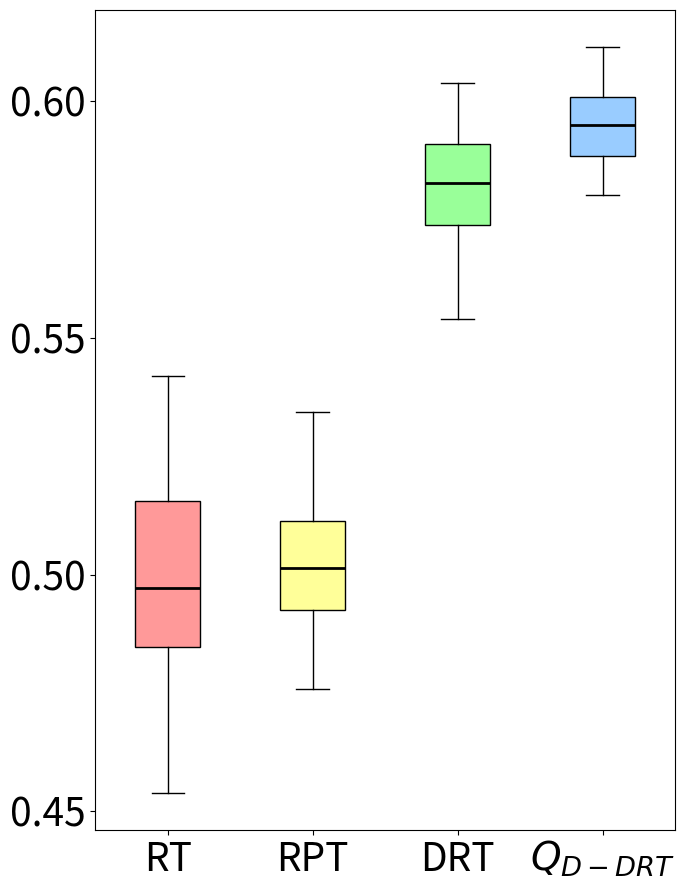

This chart was generated by the following Python code:
import matplotlib.pyplot as plt
import statistics

# 数据部分
data1 = [0.527793609671848, 0.5189019607843137, 0.5105490196078432, 0.4849101307189543, 0.5269065040650407, 0.453936170212766, 0.49593243243243246, 0.48046875, 0.4704736842105264, 0.5279954954954955, 0.49815377532228367, 0.5038492063492064, 0.5181169429097606, 0.524457671957672, 0.49919257340241796, 
0.5074723756906078, 0.4818164794007491, 0.49618866328257194, 0.5043010752688172, 0.48400837988826817, 0.4765524534686971, 0.466436936936937, 0.5235085470085471, 0.5204912280701754, 0.5088761467889908, 0.496011586452763, 0.48162568306010933, 0.4897393162393162, 0.5146604938271605, 0.4821576576576577, 0.4888661202185792, 0.5035555555555556, 0.5419850187265918, 0.4694460500963391, 0.5028743315508021, 0.4960752688172043, 0.525719696969697, 0.489247311827957, 0.49497697974217314, 0.48960526315789477] # 第一段数据
data2 = [0.4886688311688312, 0.505412568306011, 0.5343074324324325, 0.5015635451505017, 0.4806587301587302, 0.5137445175438596, 0.4960096700796359, 0.48684735706580373, 0.4960868392664509, 0.49623903508771927, 0.5142956989247313, 0.4913927738927739, 0.47575854700854703, 0.5109662236987819, 0.5126770833333333, 0.4941122004357299, 0.5177277432712216, 0.5065011037527595, 0.5066111111111111, 0.5093192488262911, 0.5020382882882882, 0.5120858585858586, 0.48677868852459016, 0.4946153846153847, 0.4928387096774194, 0.5225709219858156, 0.5084361471861473, 0.5122578828828829, 0.49521867612293147, 0.49023462783171523, 0.49936396677050887, 0.49727366255144034, 0.5094795037756202, 0.486005376344086, 0.491052927927928, 0.5197241183162685, 0.4813219326818675, 0.513738425925926, 0.5092901234567901, 0.5012965921192759]  # 第二段数据
data3 = [0.5955915999346297, 0.5927357411341723, 0.5786161847817184, 0.5737667342799189, 0.5850792613172087, 0.591276683087028, 0.5701088285644411, 0.5668123876450399, 0.5990153619872528, 0.5927901548038332, 0.6036852426867134, 0.5591027945742768, 0.5955336617405582, 0.5608546973544106, 0.5750405679513184, 0.5673884621670207, 0.5738642910048555, 0.5675232881189737, 0.5655766238021132, 0.5992316784869975, 0.5873170136629797, 0.5870402981407159, 0.5849616858237547, 0.5857342799188641, 0.5881694790902421, 0.5909198113207548, 0.5911001642036124, 0.576418439716312, 0.5848842422760251, 0.5855004504873453, 0.5759230644111906, 0.580233843885658, 0.5538628899835796, 0.5965763546798029, 0.577195836044242, 0.5779844006568144, 0.5780059791956753, 0.5798178038640254, 0.5849117502859944, 0.5724402869487242]  # 第三段数据
data4 = [0.5879453681710214, 0.6054283725120813, 0.5865961522784706, 0.5967651888341543, 0.5812718052738337, 0.5801724137931035, 0.5883477692433403, 0.585026148063409, 0.6077011494252873, 0.5942782487038103, 0.5873950436129453, 0.6011656143759105, 0.5931933322438306, 0.6014560303580267, 0.5989993478438086, 0.6050294165713351, 0.5949671592775041, 0.5961676744566105, 0.6113008661546004, 0.6021011657291921, 0.5897690305790501, 0.6051621754443444, 0.592379962501019, 0.5974260210320371, 0.5820689655172413, 0.5904597701149426, 0.5948992546482104, 0.5895326033665631, 0.5869619784379887, 0.6042980295566502, 0.5825731637727236, 0.5994622331691297, 0.5945714053350684, 0.5994762370587756, 0.6006900647063642, 0.5915240074997962, 0.6104837391730675, 0.5961422928154061, 0.600321484151036, 0.5813422189614412]  # 第四段数据

# 计算方差
variance1 = statistics.variance(data1)
variance2 = statistics.variance(data2)
variance3 = statistics.variance(data3)
variance4 = statistics.variance(data4)

# 打印方差值
print("Data1 Variance:", variance1)
print("Data2 Variance:", variance2)
print("Data3 Variance:", variance3)
print("Data4 Variance:", variance4)

mean1 = statistics.mean(data1)
mean2 = statistics.mean(data2)
mean3 = statistics.mean(data3)
mean4 = statistics.mean(data4)

# 打印平均值
print("Data1 Mean:", mean1)
print("Data2 Mean:", mean2)
print("Data3 Mean:", mean3)
print("Data4 Mean:", mean4)

# 创建箱线图，设置图形大小为6x9英寸
fig, ax = plt.subplots(figsize=(7,9))

# 绘制箱线图，设置patch_artist=True以允许填充箱体颜色
bp = ax.boxplot([data1, data2, data3, data4], patch_artist=True, medianprops=dict(color='black', linewidth=2))

# 自定义每个箱体的颜色
colors = ['#FF9999', '#FFFF99', '#99FF99', '#99CCFF']
for patch, color in zip(bp['boxes'], colors):
    patch.set_facecolor(color)

# 设置x轴和y轴的标签，增大字体大小
ax.set_xticklabels(['RT', 'RPT', 'DRT', '$Q_{D-DRT}$'], fontsize=28)
ax.tick_params(axis='y', labelsize=28)  # 增大y轴字体大小

# 设置y轴的具体刻度值
ax.set_yticks([0.45, 0.5, 0.55, 0.6])

plt.tight_layout()

# 关闭坐标轴的网格线
ax.grid(False)

plt.show()
